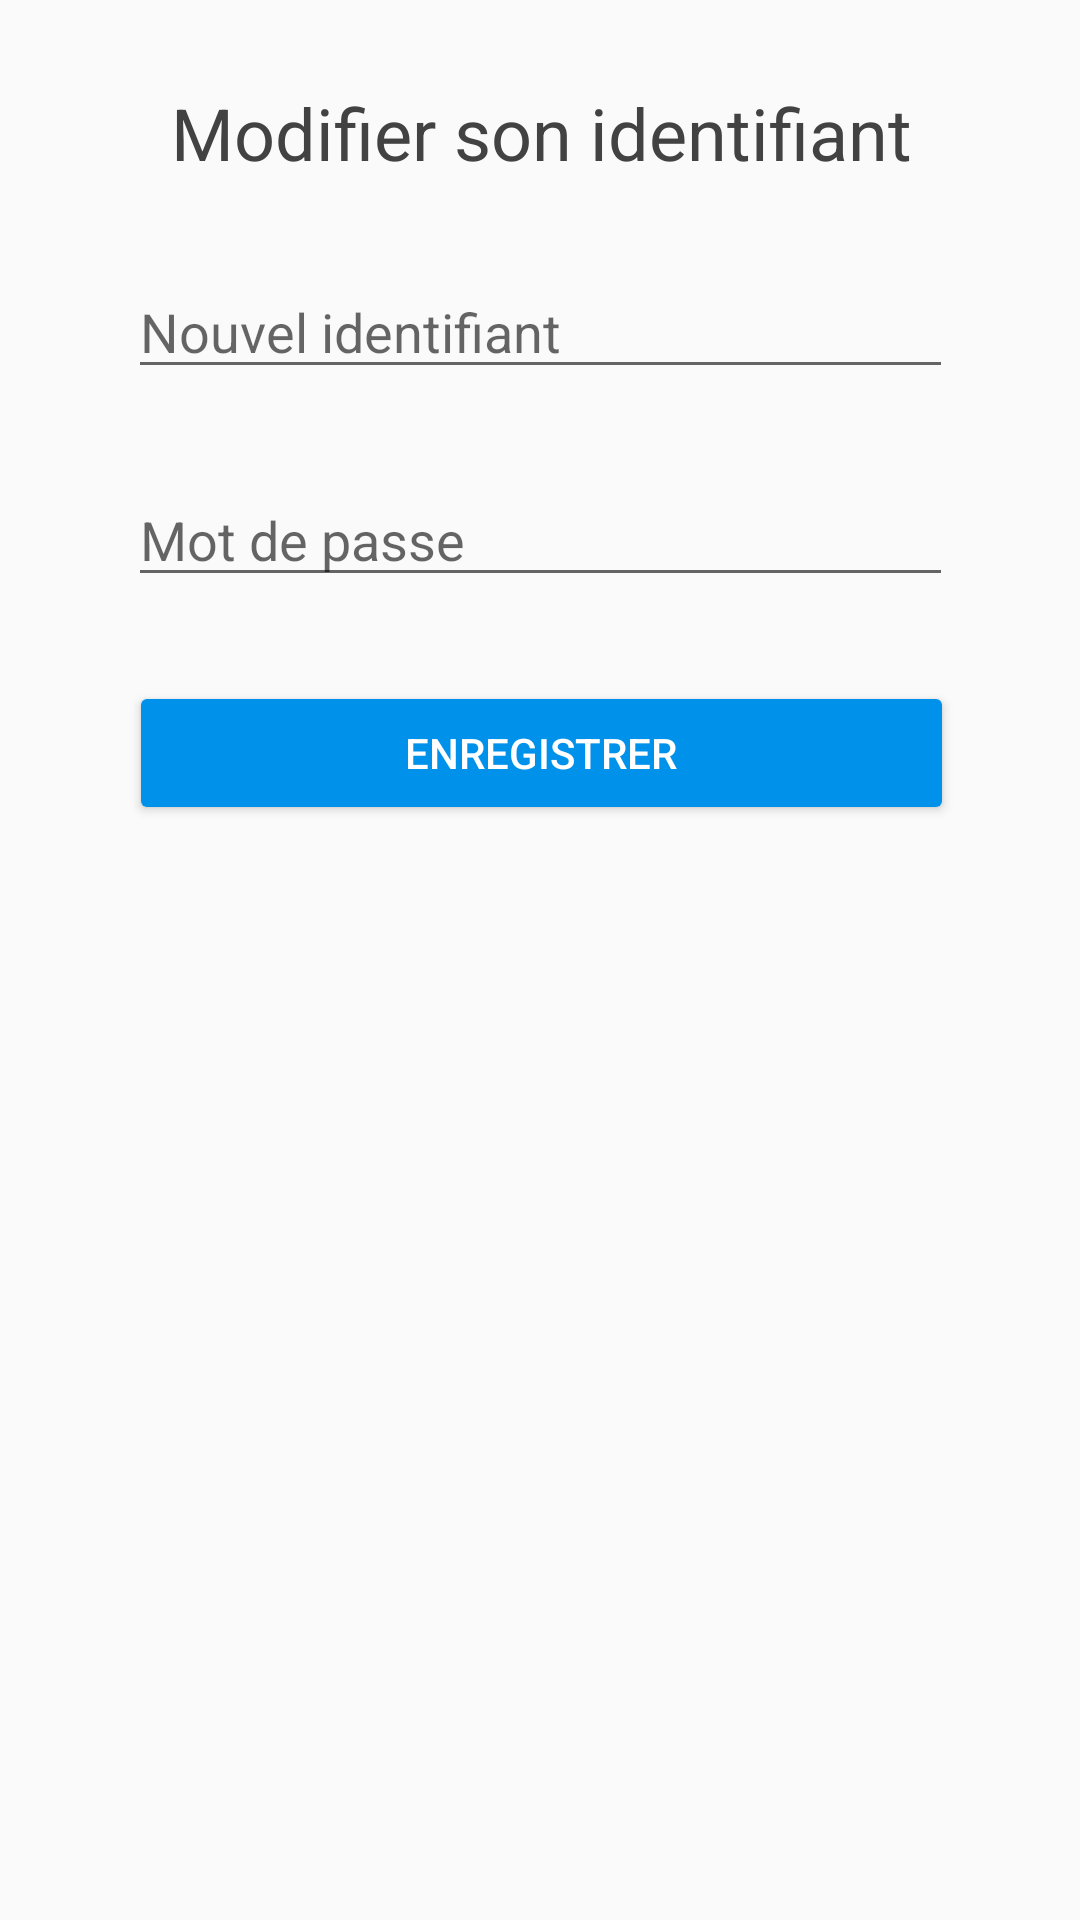

Produce the Android XML layout that renders to this screen, including the resource entries it uses.
<!-- AndroidManifest.xml: application theme AppTheme -->
<!-- res/layout/modif_id.xml -->
<?xml version="1.0" encoding="utf-8"?>
<android.support.constraint.ConstraintLayout xmlns:android="http://schemas.android.com/apk/res/android"
    xmlns:tools="http://schemas.android.com/tools"
    android:layout_width="match_parent"
    android:layout_height="match_parent"
    xmlns:app="http://schemas.android.com/apk/res-auto">

    <TextView
        android:id="@+id/textView1"
        android:layout_width="275dp"
        android:layout_height="wrap_content"
        android:layout_marginTop="28dp"
        android:gravity="center"
        android:text="Modifier son identifiant"
        android:textColor="@color/black"
        android:textSize="24sp"
        app:layout_constraintHorizontal_bias="0.504"
        app:layout_constraintLeft_toLeftOf="parent"
        app:layout_constraintRight_toRightOf="parent"
        app:layout_constraintTop_toTopOf="parent" />


    <EditText
        android:id="@+id/editText1"
        android:layout_width="275dp"
        android:layout_height="wrap_content"
        android:layout_marginTop="28dp"
        android:ems="10"
        android:hint="Nouvel identifiant"
        android:inputType="textPersonName"
        app:layout_constraintLeft_toLeftOf="parent"
        app:layout_constraintRight_toRightOf="parent"
        app:layout_constraintTop_toBottomOf="@+id/textView1" />

    <EditText
        android:id="@+id/editText2"
        android:layout_width="275dp"
        android:layout_height="wrap_content"
        android:layout_marginTop="28dp"
        android:ems="10"
        android:hint="Mot de passe"
        android:inputType="textPersonName"
        app:layout_constraintLeft_toLeftOf="parent"
        app:layout_constraintRight_toRightOf="parent"
        app:layout_constraintTop_toBottomOf="@+id/editText1" />


    <Button
        android:id="@+id/button1"
        android:layout_width="275dp"
        android:layout_height="wrap_content"
        android:layout_marginTop="28dp"
        android:text="Enregistrer"
        app:layout_constraintHorizontal_bias="0.504"
        app:layout_constraintLeft_toLeftOf="parent"
        app:layout_constraintRight_toRightOf="parent"
        app:layout_constraintTop_toBottomOf="@+id/editText2" />

</android.support.constraint.ConstraintLayout>
<!-- resources referenced by this layout -->
<resources>
  <color name="black">#424242</color>
  <style name="AppTheme" parent="Theme.AppCompat.Light.DarkActionBar">
          
          <item name="colorPrimary">@color/colorPrimary</item>
          <item name="colorPrimaryDark">@color/colorPrimaryDark</item>
          <item name="colorAccent">@color/colorAccent</item>
          <item name="android:navigationBarColor">?android:attr/colorPrimaryDark</item>
          <item name="android:buttonStyle">@style/Widget.AppCompat.Button.Colored</item>
      </style>
  <color name="colorPrimary">#0091ea</color>
  <color name="colorPrimaryDark">#0277bd</color>
  <color name="colorAccent">#0091ea</color>
</resources>
